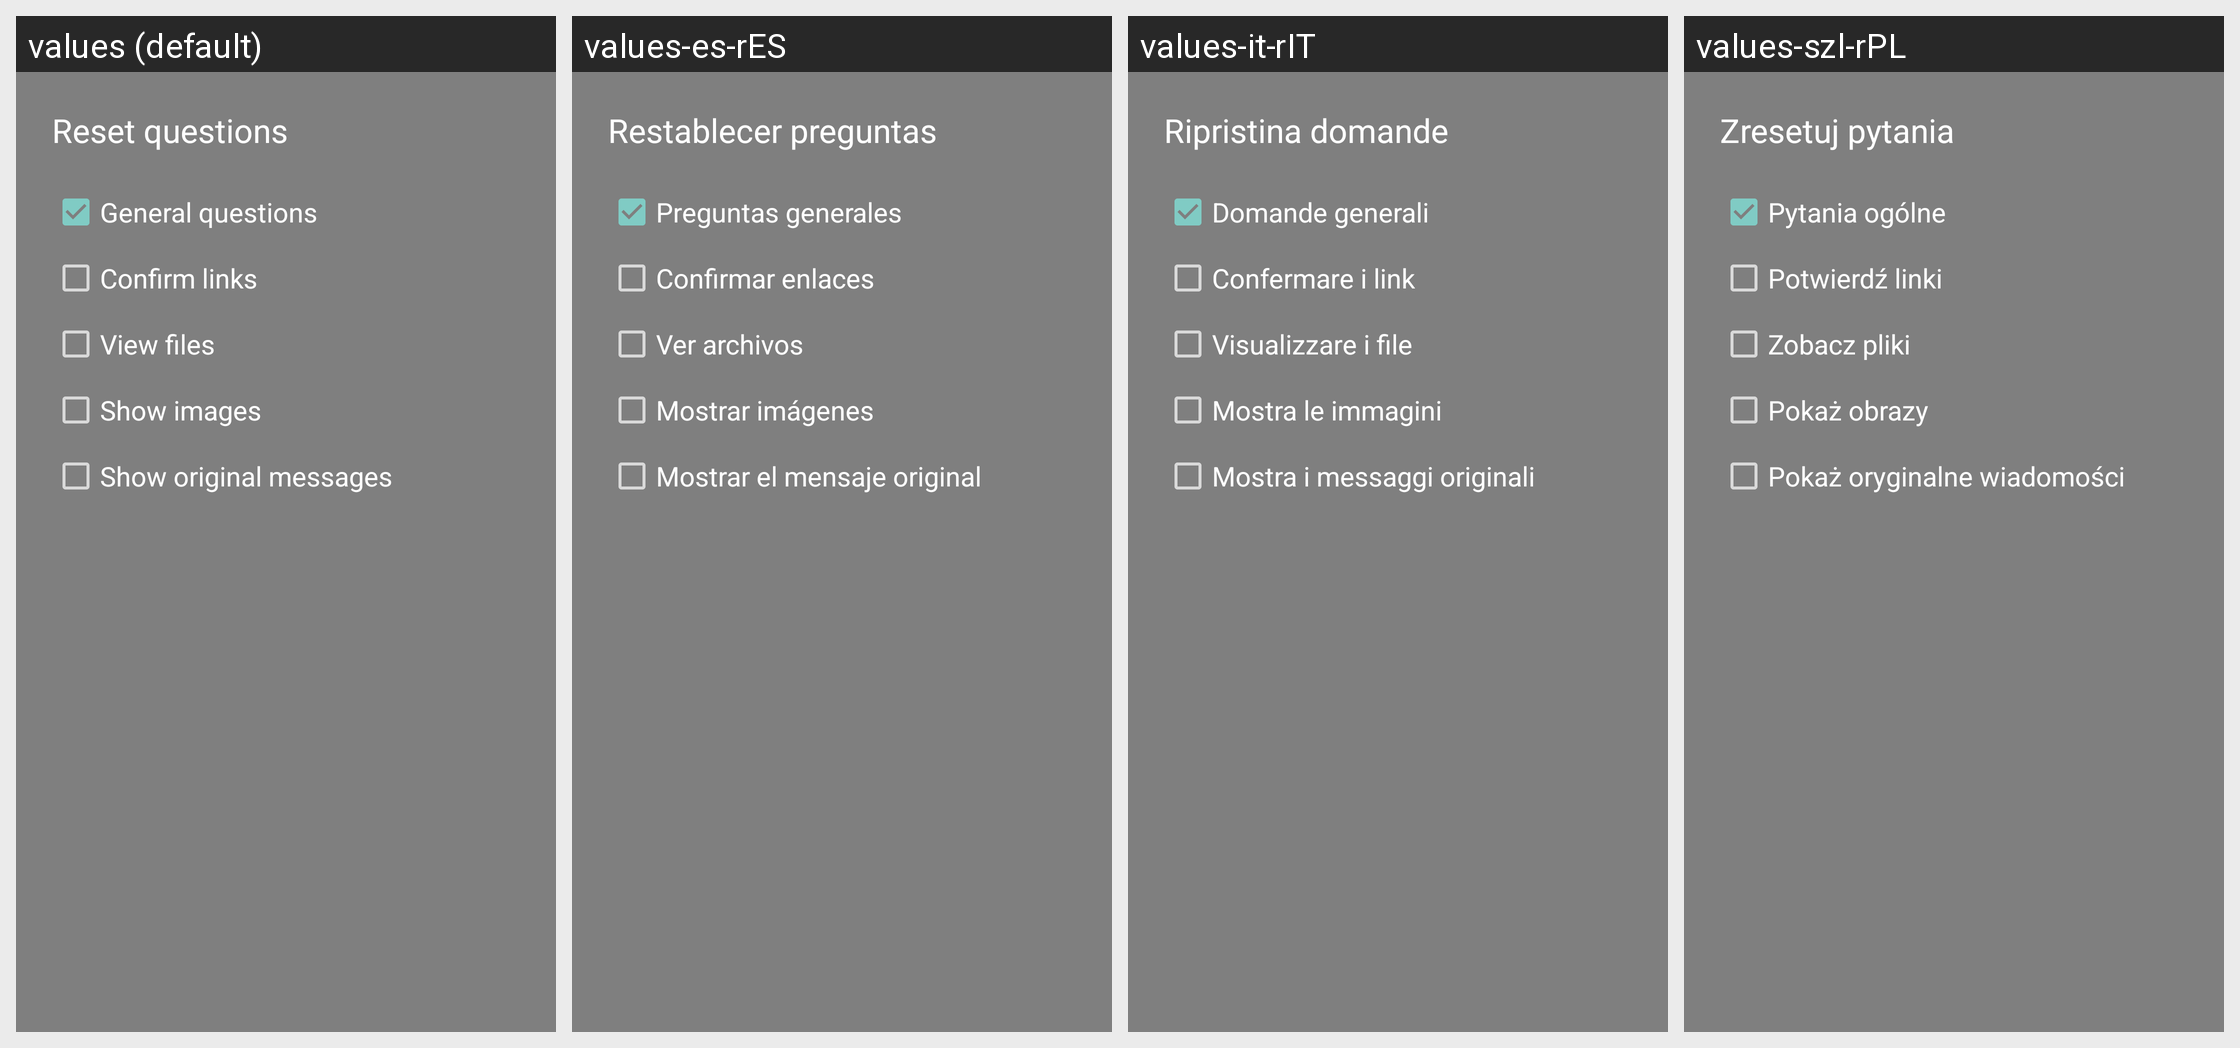

For this localized Android screen grid, give each drawn string resource with its value in every locale shown.
Android screen res/layout/dialog_reset_questions.xml rendered under 4 locales, left to right: values (default), values-es-rES, values-it-rIT, values-szl-rPL. Device: Nexus 5 (rendered at 1080×1920; each locale shown at half size, 540×960, under a caption strip naming it); theme Theme.AppCompat.TranslucentSplash.
Other locales in the repository, not shown: values-af, values-af-rZA, values-ar, values-ar-rBH, values-ar-rEG, values-ar-rSA, values-ar-rYE, values-az, values-az-rAZ, values-ba-rRU, values-be-rBY, values-bg-rBG, values-bn-rBD, values-bn-rIN, values-bs-rBA, values-ca, values-ca-rES, values-cs, values-cs-rCZ, values-da, values-da-rDK, values-de, values-de-rAT, values-de-rCH, values-de-rDE, values-de-rLI, values-el, values-el-rGR, values-en, values-en-rGB, values-et-rEE, values-eu-rES, values-fa, values-fa-rIR, values-fi, values-fi-rFI, values-fr, values-fr-rCA, values-fr-rFR, values-fy-rNL, values-gl-rES, values-he, values-hi-rIN, values-hr-rHR, values-hu, values-hu-rHU, values-hy-rAM, values-in-rID, values-it, values-iw, values-iw-rIL, values-ja, values-ja-rJP, values-ka-rGE, values-kk-rKZ, values-ko, values-ko-rKR, values-lt-rLT, values-lv-rLV, values-nb, values-nb-rNO, values-nl, values-nl-rNL, values-nn-rNO, values-no, values-no-rNO, values-or-rIN, values-pl, values-pl-rPL, values-pt-rBR, values-pt-rPT, values-ro, values-ro-rRO, values-ru, values-ru-rRU, values-sat-rIN, values-si-rLK, values-sk-rSK, values-sl-rSI, values-sq-rAL, values-sr, values-sr-rSP, values-sv-rSE, values-ta-rIN, values-tr, values-tr-rTR, values-tt-rRU, values-uk, values-uk-rUA, values-vi, values-vi-rVN, values-zh-rCN, values-zh-rTW.
Strings drawn on this screen, with the default value and each locale's value (text and hints the layout hard-codes, and strings that could not be matched under every locale, appear in the picture but are not listed):

title_setup_reset_questions
  values: Reset questions
  values-es-rES: Restablecer preguntas
  values-it-rIT: Ripristina domande
  values-szl-rPL: Zresetuj pytania

title_setup_reset_general
  values: General questions
  values-es-rES: Preguntas generales
  values-it-rIT: Domande generali
  values-szl-rPL: Pytania ogólne

title_setup_reset_links
  values: Confirm links
  values-es-rES: Confirmar enlaces
  values-it-rIT: Confermare i link
  values-szl-rPL: Potwierdź linki

title_setup_reset_files
  values: View files
  values-es-rES: Ver archivos
  values-it-rIT: Visualizzare i file
  values-szl-rPL: Zobacz pliki

title_setup_reset_images
  values: Show images
  values-es-rES: Mostrar imágenes
  values-it-rIT: Mostra le immagini
  values-szl-rPL: Pokaż obrazy

title_setup_reset_full
  values: Show original messages
  values-es-rES: Mostrar el mensaje original
  values-it-rIT: Mostra i messaggi originali
  values-szl-rPL: Pokaż oryginalne wiadomości
